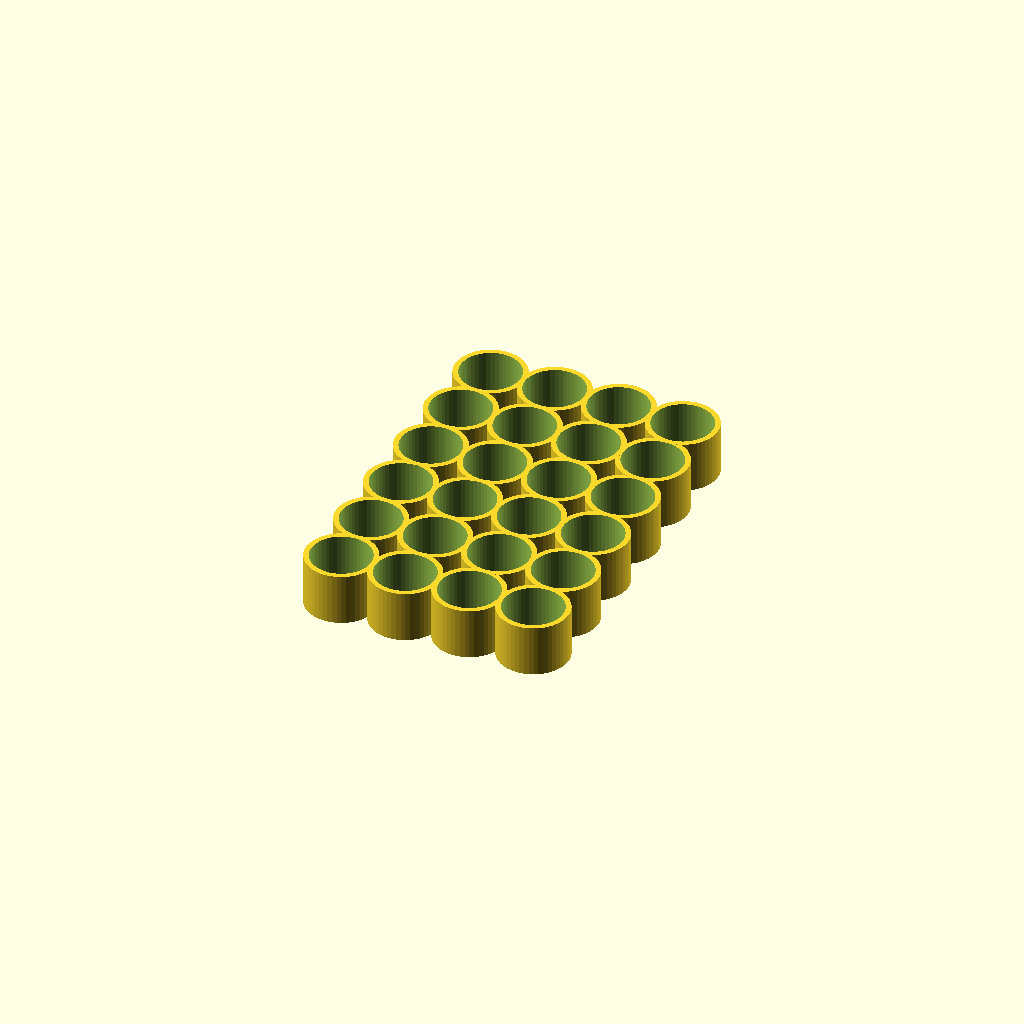
Cell 1: the model at its default parameters.
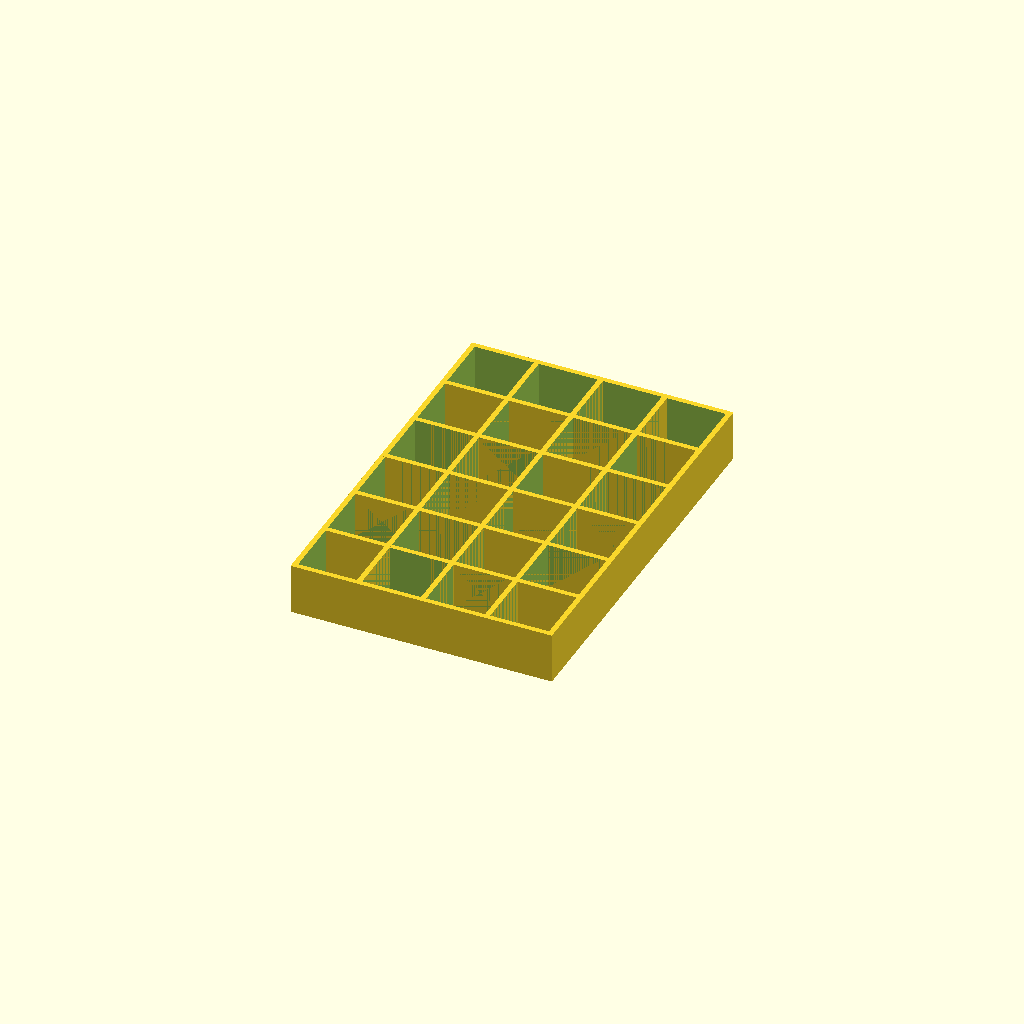
Cell 2 — Bottle_Shape set to "square", the other parameters unchanged.
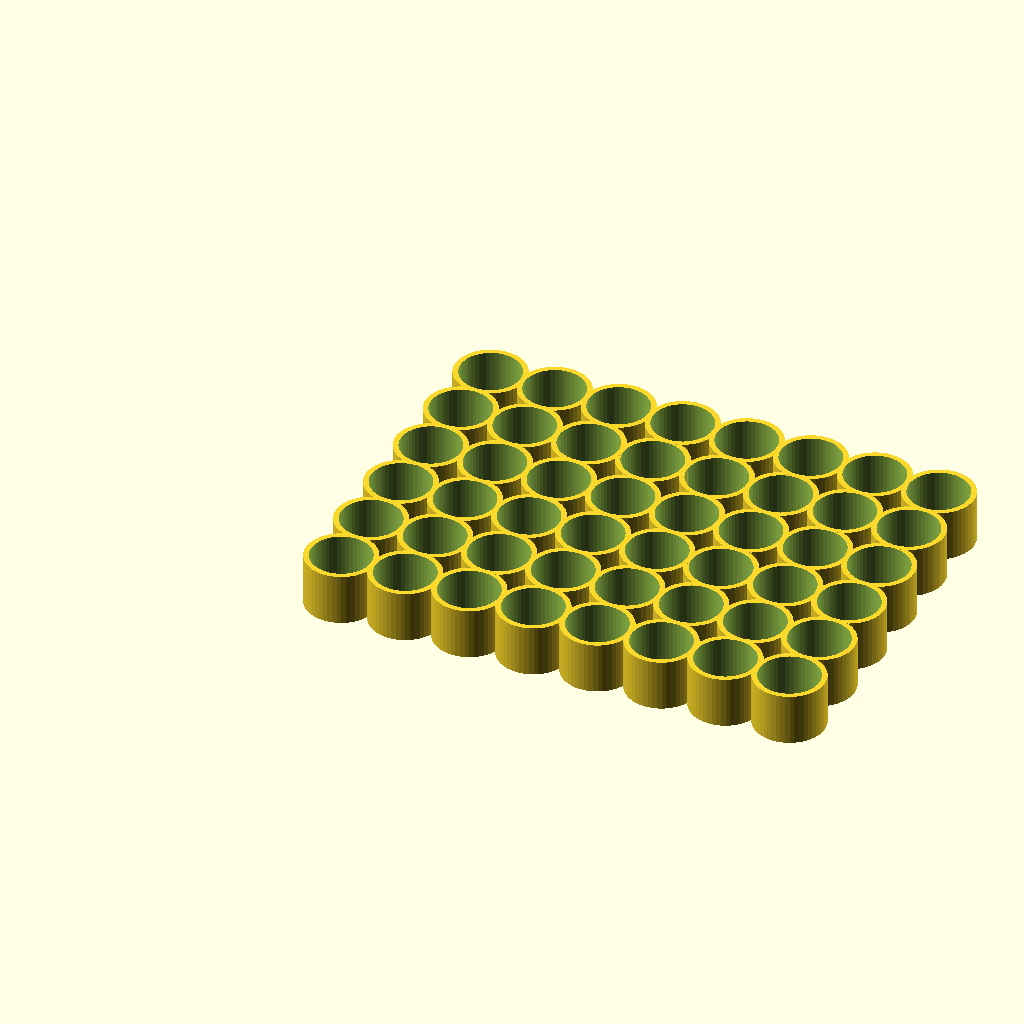
Cell 3 — Number_Of_Bottles_Long set to 8, the other parameters unchanged.
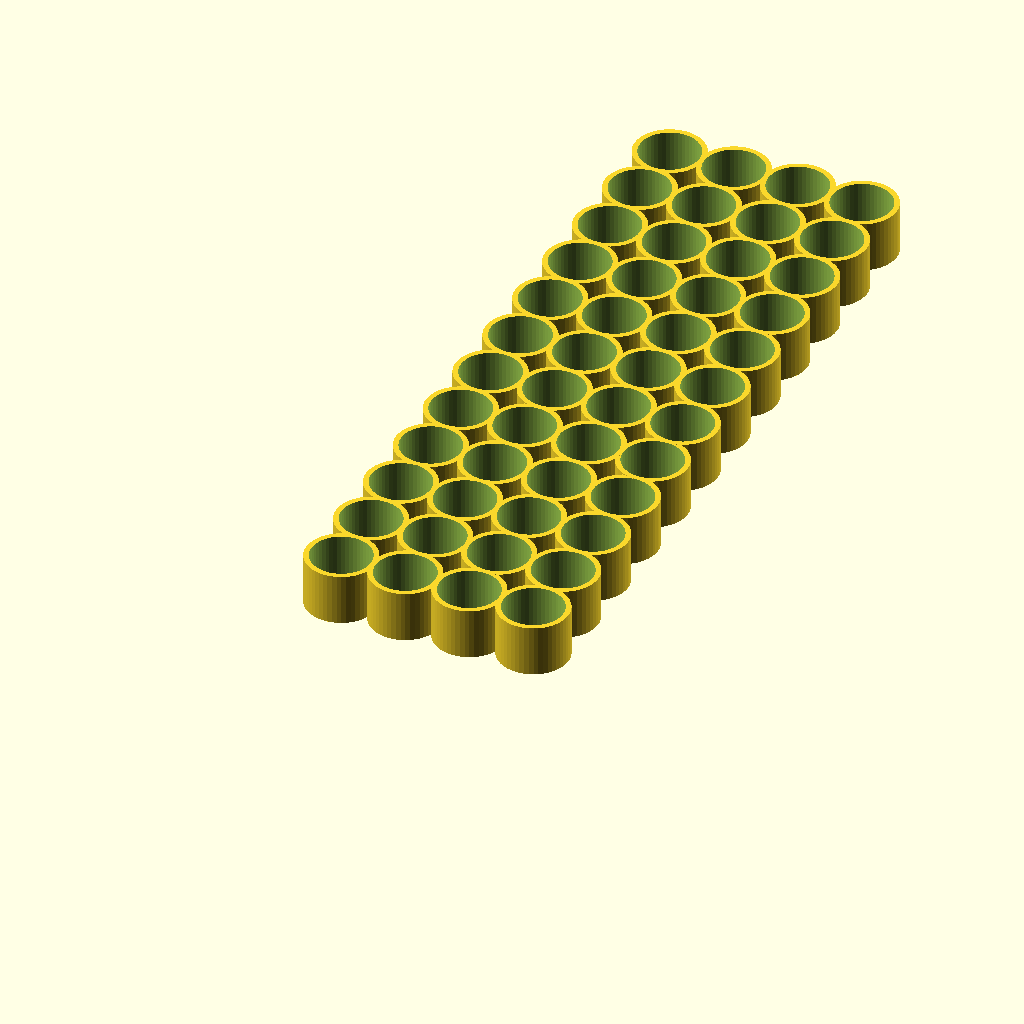
Cell 4 — Number_Of_Bottles_Wide set to 12, the other parameters unchanged.
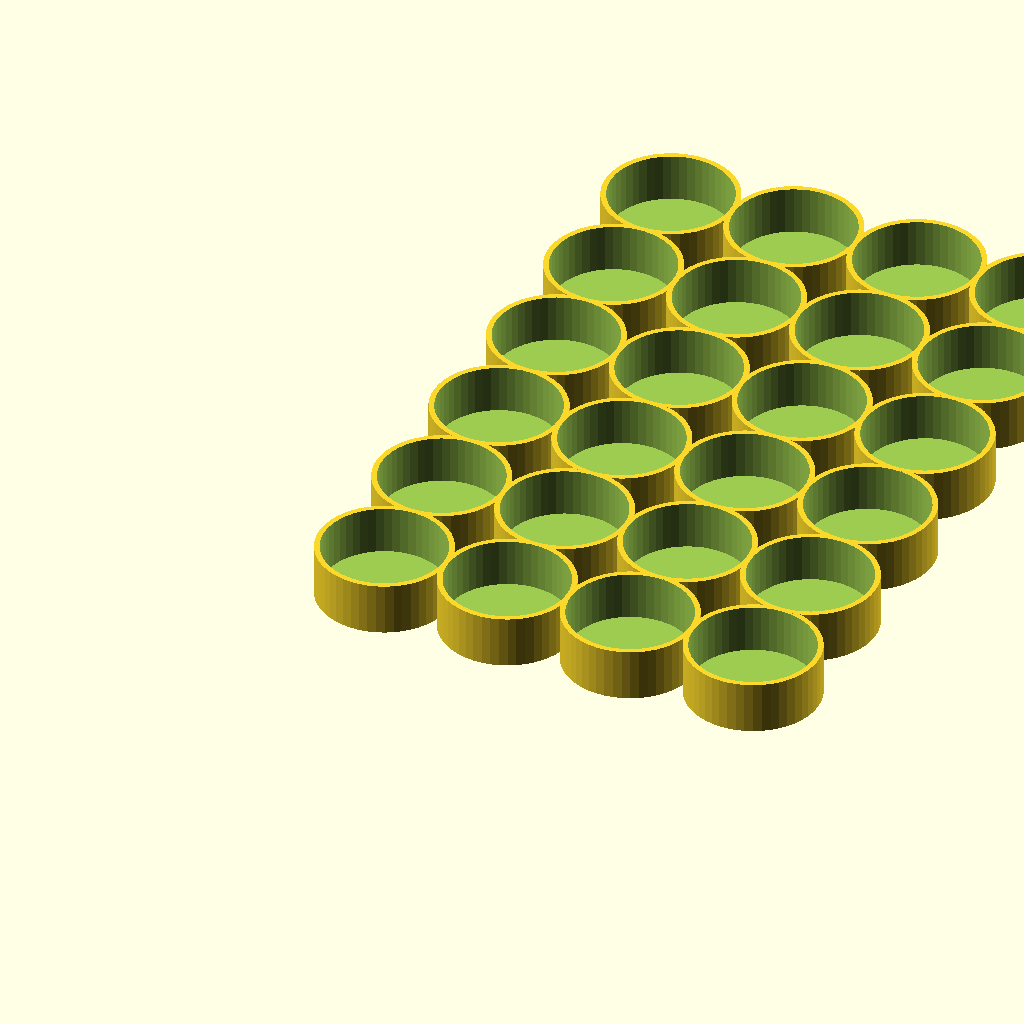
Cell 5: Inside_Diameter = 51 (everything else at default).
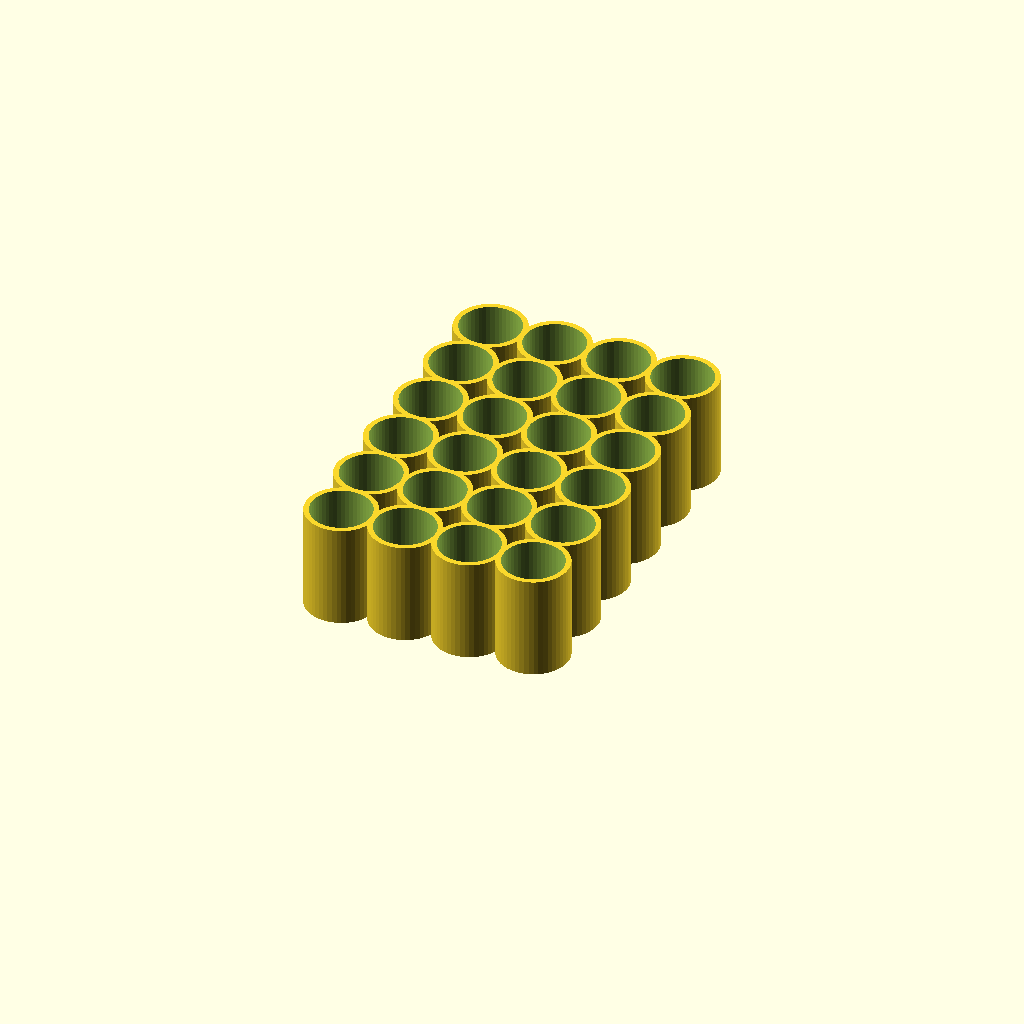
Cell 6: the same model with Overall_Height = 44.
All cells are drawn from one camera (rotation 55°, 0°, 25°, orthographic, colour scheme Cornfield), so only the parameter changes between them.
OpenSCAD source file inputs/thingiverse/thing-1751410/files/Parametric_botte_holder.scad:
// Code written by "deckingman" Feb 2016
// Use and enjoy


// User Defined Variables
// Change any of the following to suit

// Bottle hole shape. round/square
Bottle_Shape="round"; // [round, square]

// The number of bottles along the x axis
Number_Of_Bottles_Long=4; 

// The number of bottles along the y axis
Number_Of_Bottles_Wide=6; 

// The inside diameter of the cylinders which hold the bottles.
// Measure your bottle then add a milimeter or 2 for clearance
Inside_Diameter=25.5; 

//Diameter of a push hole at the bottom of each cylinder
Push_Hole_Diameter=0;

// The overall height in mm. Note that the depth of the hole will be this number minus the base thickness 
Overall_Height=22;

// The base thickness in mm. For ease of printing, make this divisible by the layer height of you slicer/printer.
// So for example if the layer height is 0.3 mm use 1.8 or 2.1 but not 2.0.
Base_Thickness=1.8;  

// The wall thickness of the cylinders. Note that the cylinders are joined together by whatever this thickness is
// so DO NOT MAKE THIS ANY LESS THAN 2mm. For ease of printing, make this number divisible by your nozzle diameter.
Wall_Thickness=2.25;  

// Suggested Slicer settings. 3 solid top and bottom layers, 2 or 3 perimiters. 20% infill. 
// Using a 0.5mm nozzle with 0.3mm layer height. 


/* [Hidden] */
// Changing any of the following will likely screw things up !!
First_Bottle_Pos = Bottle_Shape == "square" ? 0 : (Inside_Diameter/2)+Wall_Thickness;
Step = Inside_Diameter+Wall_Thickness;
iMax=First_Bottle_Pos+(Number_Of_Bottles_Long*(Step-1));
jMax=First_Bottle_Pos+(Number_Of_Bottles_Wide*(Step-1)); 

$fn = 50;

for (i = [First_Bottle_Pos:Step:iMax]){
  for (j = [First_Bottle_Pos:Step:jMax]){   
    if(Bottle_Shape == "round"){
      difference(){
        translate ([i,j,0]) cylinder (d=Inside_Diameter+(2*Wall_Thickness),h=Overall_Height);
        translate ([i,j,Base_Thickness]) cylinder (d=Inside_Diameter, h=Overall_Height);
        if(Push_Hole_Diameter > 0)translate ([i,j,-0.1]) cylinder (d=Push_Hole_Diameter, h=Base_Thickness+0.2);
      }
    }
    if(Bottle_Shape == "square"){
      difference(){
        translate ([i,j,0]) cube ([Inside_Diameter+(2*Wall_Thickness),Inside_Diameter+(2*Wall_Thickness),Overall_Height]);
        translate ([i+Wall_Thickness,j+Wall_Thickness,Base_Thickness]) cube ([Inside_Diameter,Inside_Diameter,Overall_Height]);
        if(Push_Hole_Diameter > 0)translate ([i+(Inside_Diameter/2)+Wall_Thickness,j+(Inside_Diameter/2)+Wall_Thickness,-0.1]) cylinder (d=Push_Hole_Diameter, h=Base_Thickness+0.2);
      }
    }
  }
}
Customizer parameters (derived from the source; name, type, default, range or options):
Bottle_Shape: string, default "round", options "round", "square"
Number_Of_Bottles_Long: number, default 4
Number_Of_Bottles_Wide: number, default 6
Inside_Diameter: number, default 25.5
Push_Hole_Diameter: number, default 0
Overall_Height: number, default 22
Base_Thickness: number, default 1.8
Wall_Thickness: number, default 2.25
